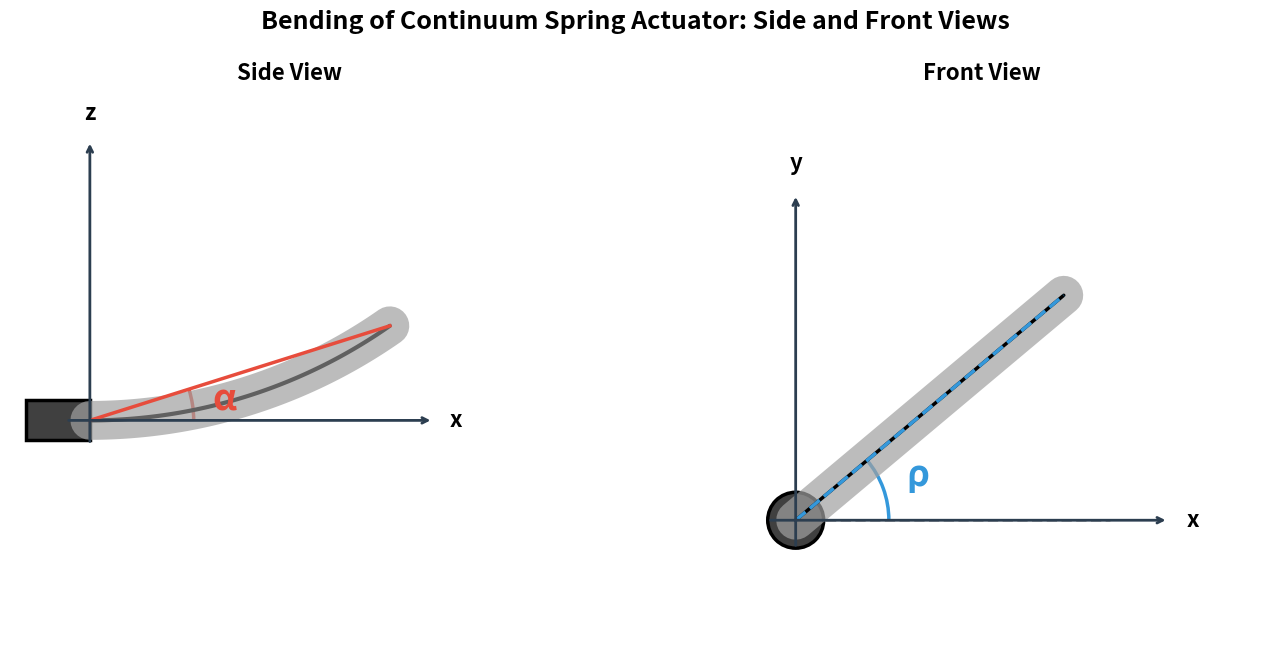

The matplotlib source for this figure:

"""
Two-Panel Figure - Side View (α) and Top View (ρ)
=================================================
All objects centered/starting at origin (0,0)
"""

import numpy as np
import matplotlib.pyplot as plt
import matplotlib.patches as patches
from matplotlib.patches import Arc, Circle

# ============================================================================
# PARAMETERS - ADJUST THESE
# ============================================================================
L = 4.0              # Spring length
alpha_deg = 35       # Bending angle (degrees)
rho_deg = 40         # Bending direction (degrees)

# Base dimensions
base_width = 1.6
base_height = 0.5

# Arc sizes
arc_radius_alpha = 1.3
arc_radius_rho = 1.0

# Origin points (SEPARATE for each view)
origin_x_side = -1
origin_y_side = 1

origin_x_top = 0      # Moved to center
origin_y_top = 0      # Moved to bottom

# ============================================================================
# CALCULATIONS
# ============================================================================
alpha_rad = np.radians(alpha_deg)
rho_rad = np.radians(rho_deg)
R_curve = L / alpha_rad

n_points = 100
theta_spring = np.linspace(0, alpha_rad, n_points)

# Side view coordinates
x_side = origin_x_side + R_curve * np.sin(theta_spring)
z_side = origin_y_side + R_curve * (1 - np.cos(theta_spring))

x_tip_side = x_side[-1]
z_tip_side = z_side[-1]

# Top view coordinates (using separate origin)
x_top = origin_x_top + R_curve * np.sin(theta_spring) * np.cos(rho_rad)
y_top = origin_y_top + R_curve * np.sin(theta_spring) * np.sin(rho_rad)

x_tip_top = x_top[-1]
y_tip_top = y_top[-1]

# ============================================================================
# FIGURE: Two panels
# ============================================================================
fig, (ax1, ax2) = plt.subplots(1, 2, figsize=(14, 7))

# Set a single main title for the entire figure
fig.suptitle('Bending of Continuum Spring Actuator: Side and Front Views', fontsize=18, fontweight='bold')

# ============================================================================
# LEFT PANEL: SIDE VIEW (shows α)
# ============================================================================
ax1.set_aspect('equal')
ax1.axis('off')

# Base rectangle - CENTERED at origin
ax1.add_patch(patches.Rectangle(
    (origin_x_side - base_width/2, origin_y_side - base_height/2),
    0.8, base_height,
    facecolor='#404040', edgecolor='black', linewidth=2.5
))

# Spring - starts from origin
ax1.plot(x_side, z_side, color='#A0A0A0', linewidth=28, solid_capstyle='round', alpha=0.7)
ax1.plot(x_side, z_side, color='#606060', linewidth=3, solid_capstyle='round')

# Red line from origin to tip
ax1.plot([origin_x_side, x_tip_side], [origin_y_side, z_tip_side],
         color='#E74C3C', linewidth=2.5)

# α arc - centered at origin
angle_to_tip = np.degrees(np.arctan2(z_tip_side - origin_y_side, x_tip_side - origin_x_side))
arc_alpha = Arc((origin_x_side, origin_y_side), 2*arc_radius_alpha, 2*arc_radius_alpha,
                angle=0, theta1=0, theta2=angle_to_tip,
                color='#E74C3C', linewidth=2.5)
ax1.add_patch(arc_alpha)

# α label
alpha_label_angle = np.radians(angle_to_tip / 2)
alpha_label_r = arc_radius_alpha + 0.4
ax1.text(origin_x_side + alpha_label_r * np.cos(alpha_label_angle),
         origin_y_side + alpha_label_r * np.sin(alpha_label_angle),
         'α', fontsize=26, ha='center', va='center',
         color='#E74C3C', fontweight='bold')

# Axes
arrow_color = '#2C3E50'
axis_length = 1.5

ax1.annotate('', xy=(origin_x_side + 4.0 + 0.3, origin_y_side),
             xytext=(origin_x_side - 0.3, origin_y_side),
             arrowprops=dict(arrowstyle='->', color=arrow_color, lw=2))
ax1.text(origin_x_side + 4.0 + 0.5, origin_y_side, 'x',
         fontsize=16, ha='left', va='center', fontweight='bold')

ax1.annotate('', xy=(origin_x_side, origin_y_side + 3.5),
             xytext=(origin_x_side, origin_y_side - 0.3),
             arrowprops=dict(arrowstyle='->', color=arrow_color, lw=2))
ax1.text(origin_x_side, origin_y_side + 3.7, 'z',
         fontsize=16, ha='center', va='bottom', fontweight='bold')

# Modified limits for equal axis length
ax1.set_xlim(-2, 5)
ax1.set_ylim(-2, 5)
ax1.set_title('Side View', fontsize=16, fontweight='bold', pad=15) # Keep subplot title for clarity

# ============================================================================
# RIGHT PANEL: TOP VIEW (shows ρ)
# ============================================================================
ax2.set_aspect('equal')
ax2.axis('off')

# Base circle - CENTERED at origin
base_radius = 0.3
ax2.add_patch(patches.Circle((origin_x_top, origin_y_top), base_radius,
                              facecolor='#404040', edgecolor='black', linewidth=2.5))

# Spring - starts from origin
ax2.plot(x_top, y_top, color='#A0A0A0', linewidth=28, solid_capstyle='round', alpha=0.7)
ax2.plot(x_top, y_top, color='black', linewidth=2.5, solid_capstyle='round', linestyle='-')

# Reference line along x-axis
ax2.plot([origin_x_top, x_tip_top + 0.5], [origin_y_top, origin_y_top],
         color='gray', linestyle='--', linewidth=2, alpha=0.6)

# Blue dashed line from origin to tip
ax2.plot([origin_x_top, x_tip_top], [origin_y_top, y_tip_top],
         color='#3498DB', linewidth=2.5, linestyle='--')

# ρ arc
arc_rho = Arc((origin_x_top, origin_y_top), 2*arc_radius_rho, 2*arc_radius_rho,
              angle=0, theta1=0, theta2=rho_deg,
              color='#3498DB', linewidth=2.5)
ax2.add_patch(arc_rho)

# ρ label
rho_label_angle = np.radians(rho_deg / 2)
rho_label_r = arc_radius_rho + 0.4
ax2.text(origin_x_top + rho_label_r * np.cos(rho_label_angle),
         origin_y_top + rho_label_r * np.sin(rho_label_angle),
         'ρ', fontsize=26, ha='center', va='center',
         color='#3498DB', fontweight='bold')

# Axes
ax2.annotate('', xy=(origin_x_top + 4.0, origin_y_top),
             xytext=(origin_x_top - 0.3, origin_y_top),
             arrowprops=dict(arrowstyle='->', color=arrow_color, lw=2))
ax2.text(origin_x_top + 4.2, origin_y_top, 'x',
         fontsize=16, ha='left', va='center', fontweight='bold')

ax2.annotate('', xy=(origin_x_top, origin_y_top + 3.5),
             xytext=(origin_x_top, origin_y_top - 0.3),
             arrowprops=dict(arrowstyle='->', color=arrow_color, lw=2))
ax2.text(origin_x_top, origin_y_top + 3.7, 'y',
         fontsize=16, ha='center', va='bottom', fontweight='bold')

# Modified limits for equal axis length
ax2.set_xlim(-1, 5)
ax2.set_ylim(-1.5, 4.5)
ax2.set_title('Front View', fontsize=16, fontweight='bold', pad=15) # Keep subplot title for clarity

plt.tight_layout(rect=[0, 0.03, 1, 0.95]) # Adjust rect to make space for suptitle
plt.savefig('figure_views_combined.png', dpi=300, bbox_inches='tight', facecolor='white')
print("Combined figure saved!")

# Removed individual figure generations to avoid confusion with the combined output
# Individual figures can be recreated by adapting the code from the combined figure if needed.

plt.show()